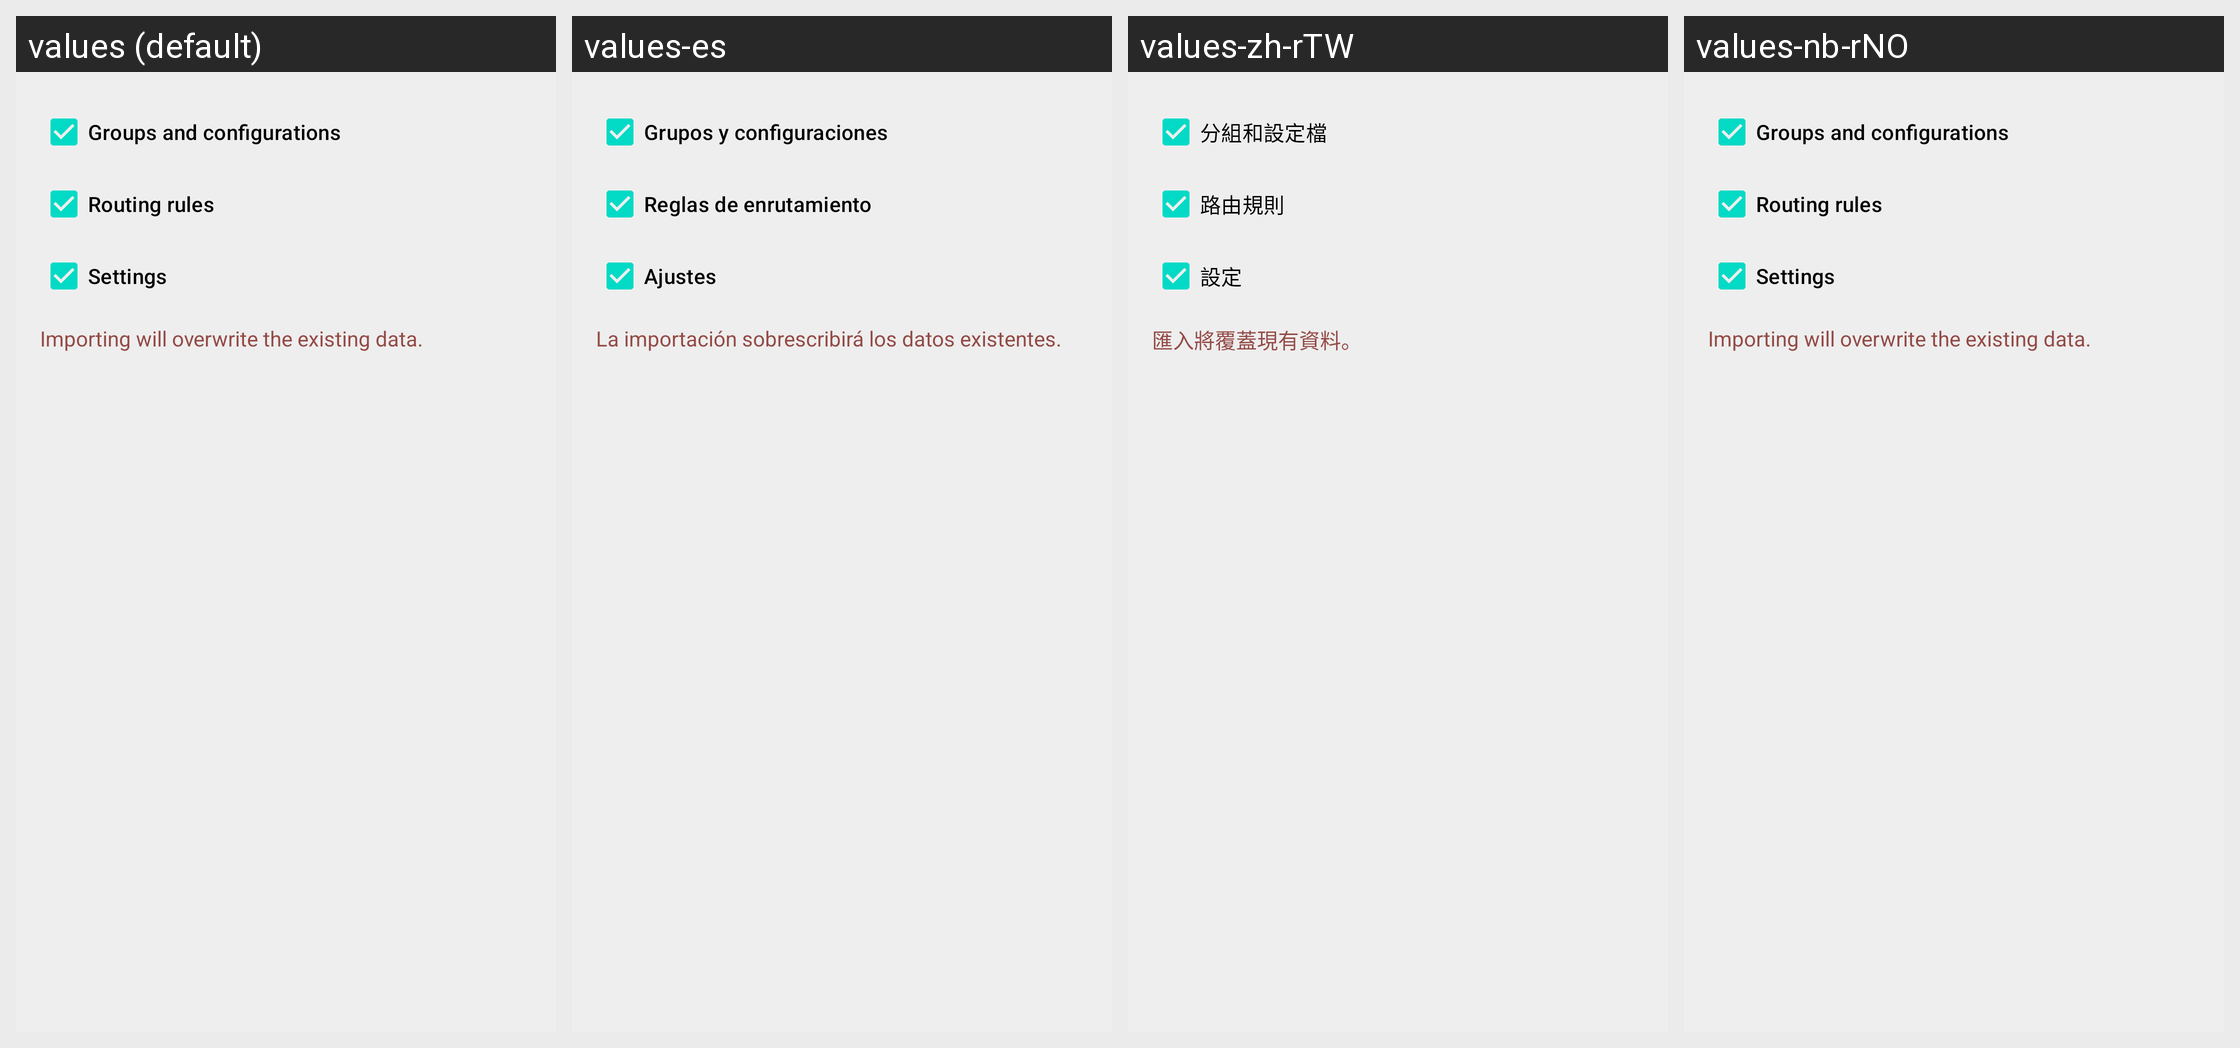

Translations of the strings shown on this Android screen, per locale in the grid:
Android screen res/layout/layout_import.xml rendered under 4 locales, left to right: values (default), values-es, values-zh-rTW, values-nb-rNO. Device: Nexus 5 (rendered at 1080×1920; each locale shown at half size, 540×960, under a caption strip naming it); theme Theme.Start.
Other locales in the repository, not shown: values-ar, values-be, values-de, values-fa, values-fr, values-in, values-it, values-ja, values-ko, values-nl, values-pt-rBR, values-ru, values-tr, values-uk, values-zh-rCN, values-zh-rHK.
Strings drawn on this screen, with the default value and each locale's value (text and hints the layout hard-codes, and strings that could not be matched under every locale, appear in the picture but are not listed):

backup_groups_and_configurations
  values: Groups and configurations
  values-es: Grupos y configuraciones
  values-zh-rTW: 分組和設定檔
  values-nb-rNO: Groups and configurations  [not translated; the default value is used]

backup_rules
  values: Routing rules
  values-es: Reglas de enrutamiento
  values-zh-rTW: 路由規則
  values-nb-rNO: Routing rules  [not translated; the default value is used]

backup_settings
  values: Settings
  values-es: Ajustes
  values-zh-rTW: 設定
  values-nb-rNO: Settings  [not translated; the default value is used]

backup_import_summary
  values: Importing will overwrite the existing data.
  values-es: La importación sobrescribirá los datos existentes.
  values-zh-rTW: 匯入將覆蓋現有資料。
  values-nb-rNO: Importing will overwrite the existing data.  [not translated; the default value is used]
